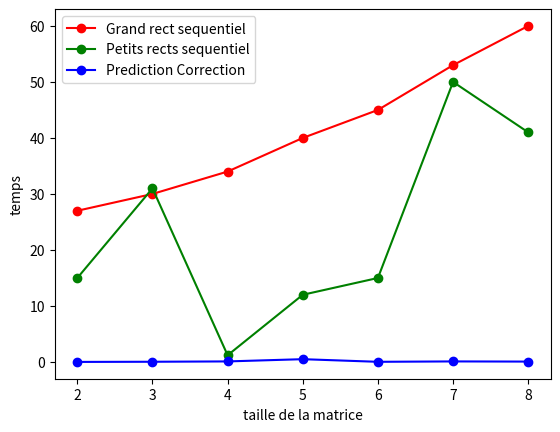

Source code (Python):
#!/usr/bin/env python2
# -*- coding: utf-8 -*-
"""
Created on Sat Mar 10 03:58:24 2018

[redacted]
"""

import matplotlib.pyplot as plt
"""
plt.ylabel('temps')
plt.xlabel('taille de la matrice')
plt.plot([8,7,6,5,4,3,2], [43,37,32,27,23,20,18], 'ob-', label='Parallel')
plt.plot([8,7,6,5,4,3,2], [98,87,73,64,57,49,43], 'or-', label='Sequentiel')
plt.legend()
plt.savefig('grand_rect.png', transparent=False, bbox_inches='tight')
plt.show()
"""
"""
plt.ylabel('temps')
plt.xlabel('taille de la matrice')
plt.plot([8,7,6,5,4,3,2], [65,77,25,19,51,51,25], 'ob-', label='Petits rects sequentiel')
plt.plot([8,7,6,5,4,3,2], [36,42,14,10,28,50,25], 'ob--', label='Petits rects parallel')
plt.plot([8,7,6,5,4,3,2], [96,83,72,62,55,50,43], 'or-', label='Grand rect sequentiel')
plt.plot([8,7,6,5,4,3,2], [42,35,31,27,23,20,18], 'or--', label='Grand Rect parallel')
"""

plt.ylabel('temps')
plt.xlabel('taille de la matrice')



plt.plot([8,7,6,5,4,3,2], [60, 53, 45, 40, 34, 30, 27], 'or-', label='Grand rect sequentiel')

plt.plot([8,7,6,5,4,3,2], [41, 50, 15, 12, 1.2, 31, 15], 'og-', label='Petits rects sequentiel')

plt.plot([8,7,6,5,4,3,2], [0.07, 0.1, 0.03, 0.5, 0.1, 0.04, 0.01], 'ob-', label='Prediction Correction')


plt.legend()
plt.savefig('petits_grand.png', transparent=False, bbox_inches='tight')
plt.show()
